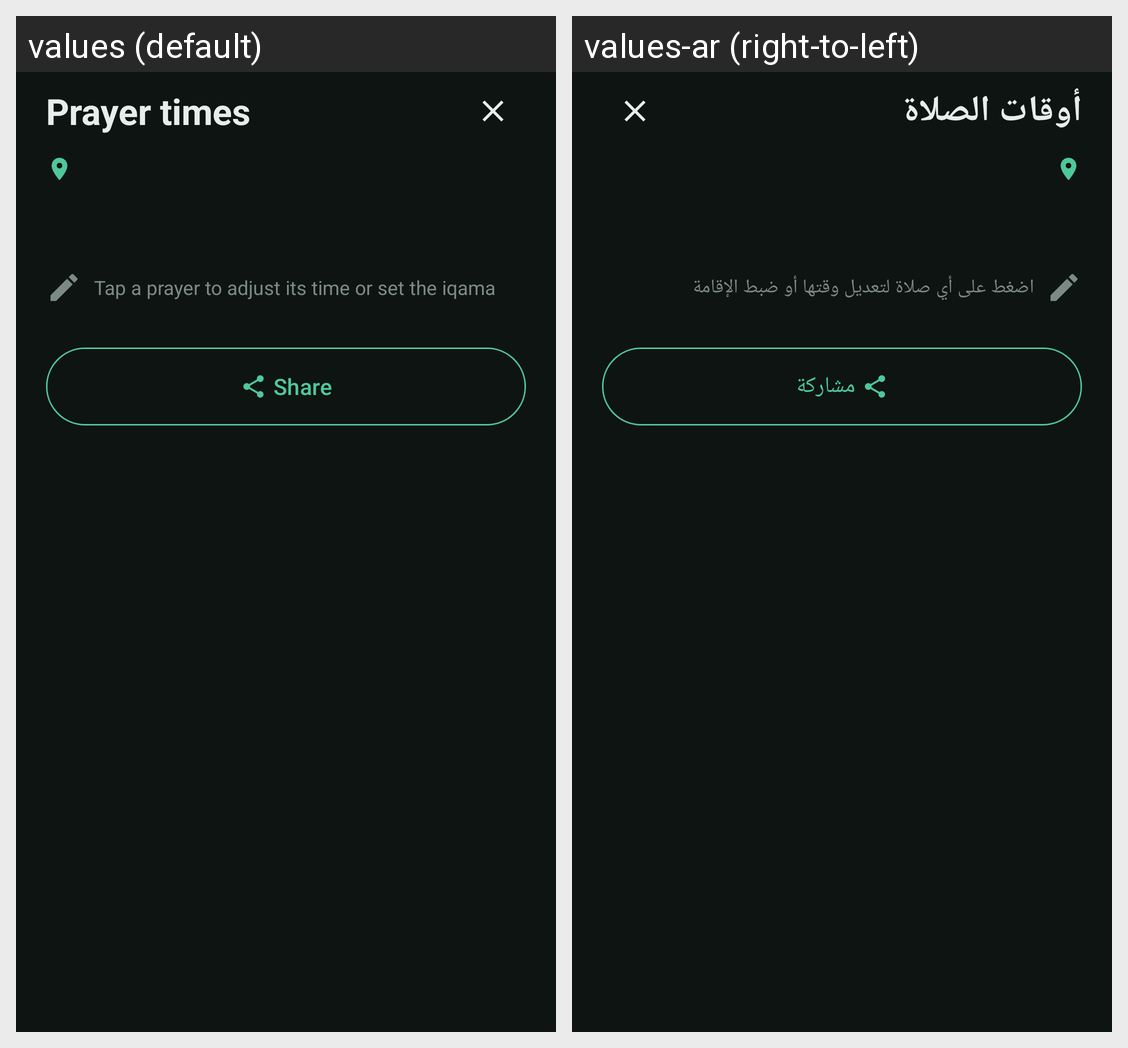

This grid shows one Android layout under two languages. Give, for every string resource on the screen, its name, the default text and each shown locale's text.
Android screen res/layout/sheet_times.xml rendered under 2 locales, left to right: values (default), values-ar (right-to-left). Device: Nexus 5 (rendered at 1080×1920; each locale shown at half size, 540×960, under a caption strip naming it); theme Theme.Athan.
Strings drawn on this screen, with the default value and each locale's value (text and hints the layout hard-codes, and strings that could not be matched under every locale, appear in the picture but are not listed):

prayer_times_title
  values: Prayer times
  values-ar: أوقات الصلاة

times_edit_hint
  values: Tap a prayer to adjust its time or set the iqama
  values-ar: اضغط على أي صلاة لتعديل وقتها أو ضبط الإقامة

share_times
  values: Share
  values-ar: مشاركة
